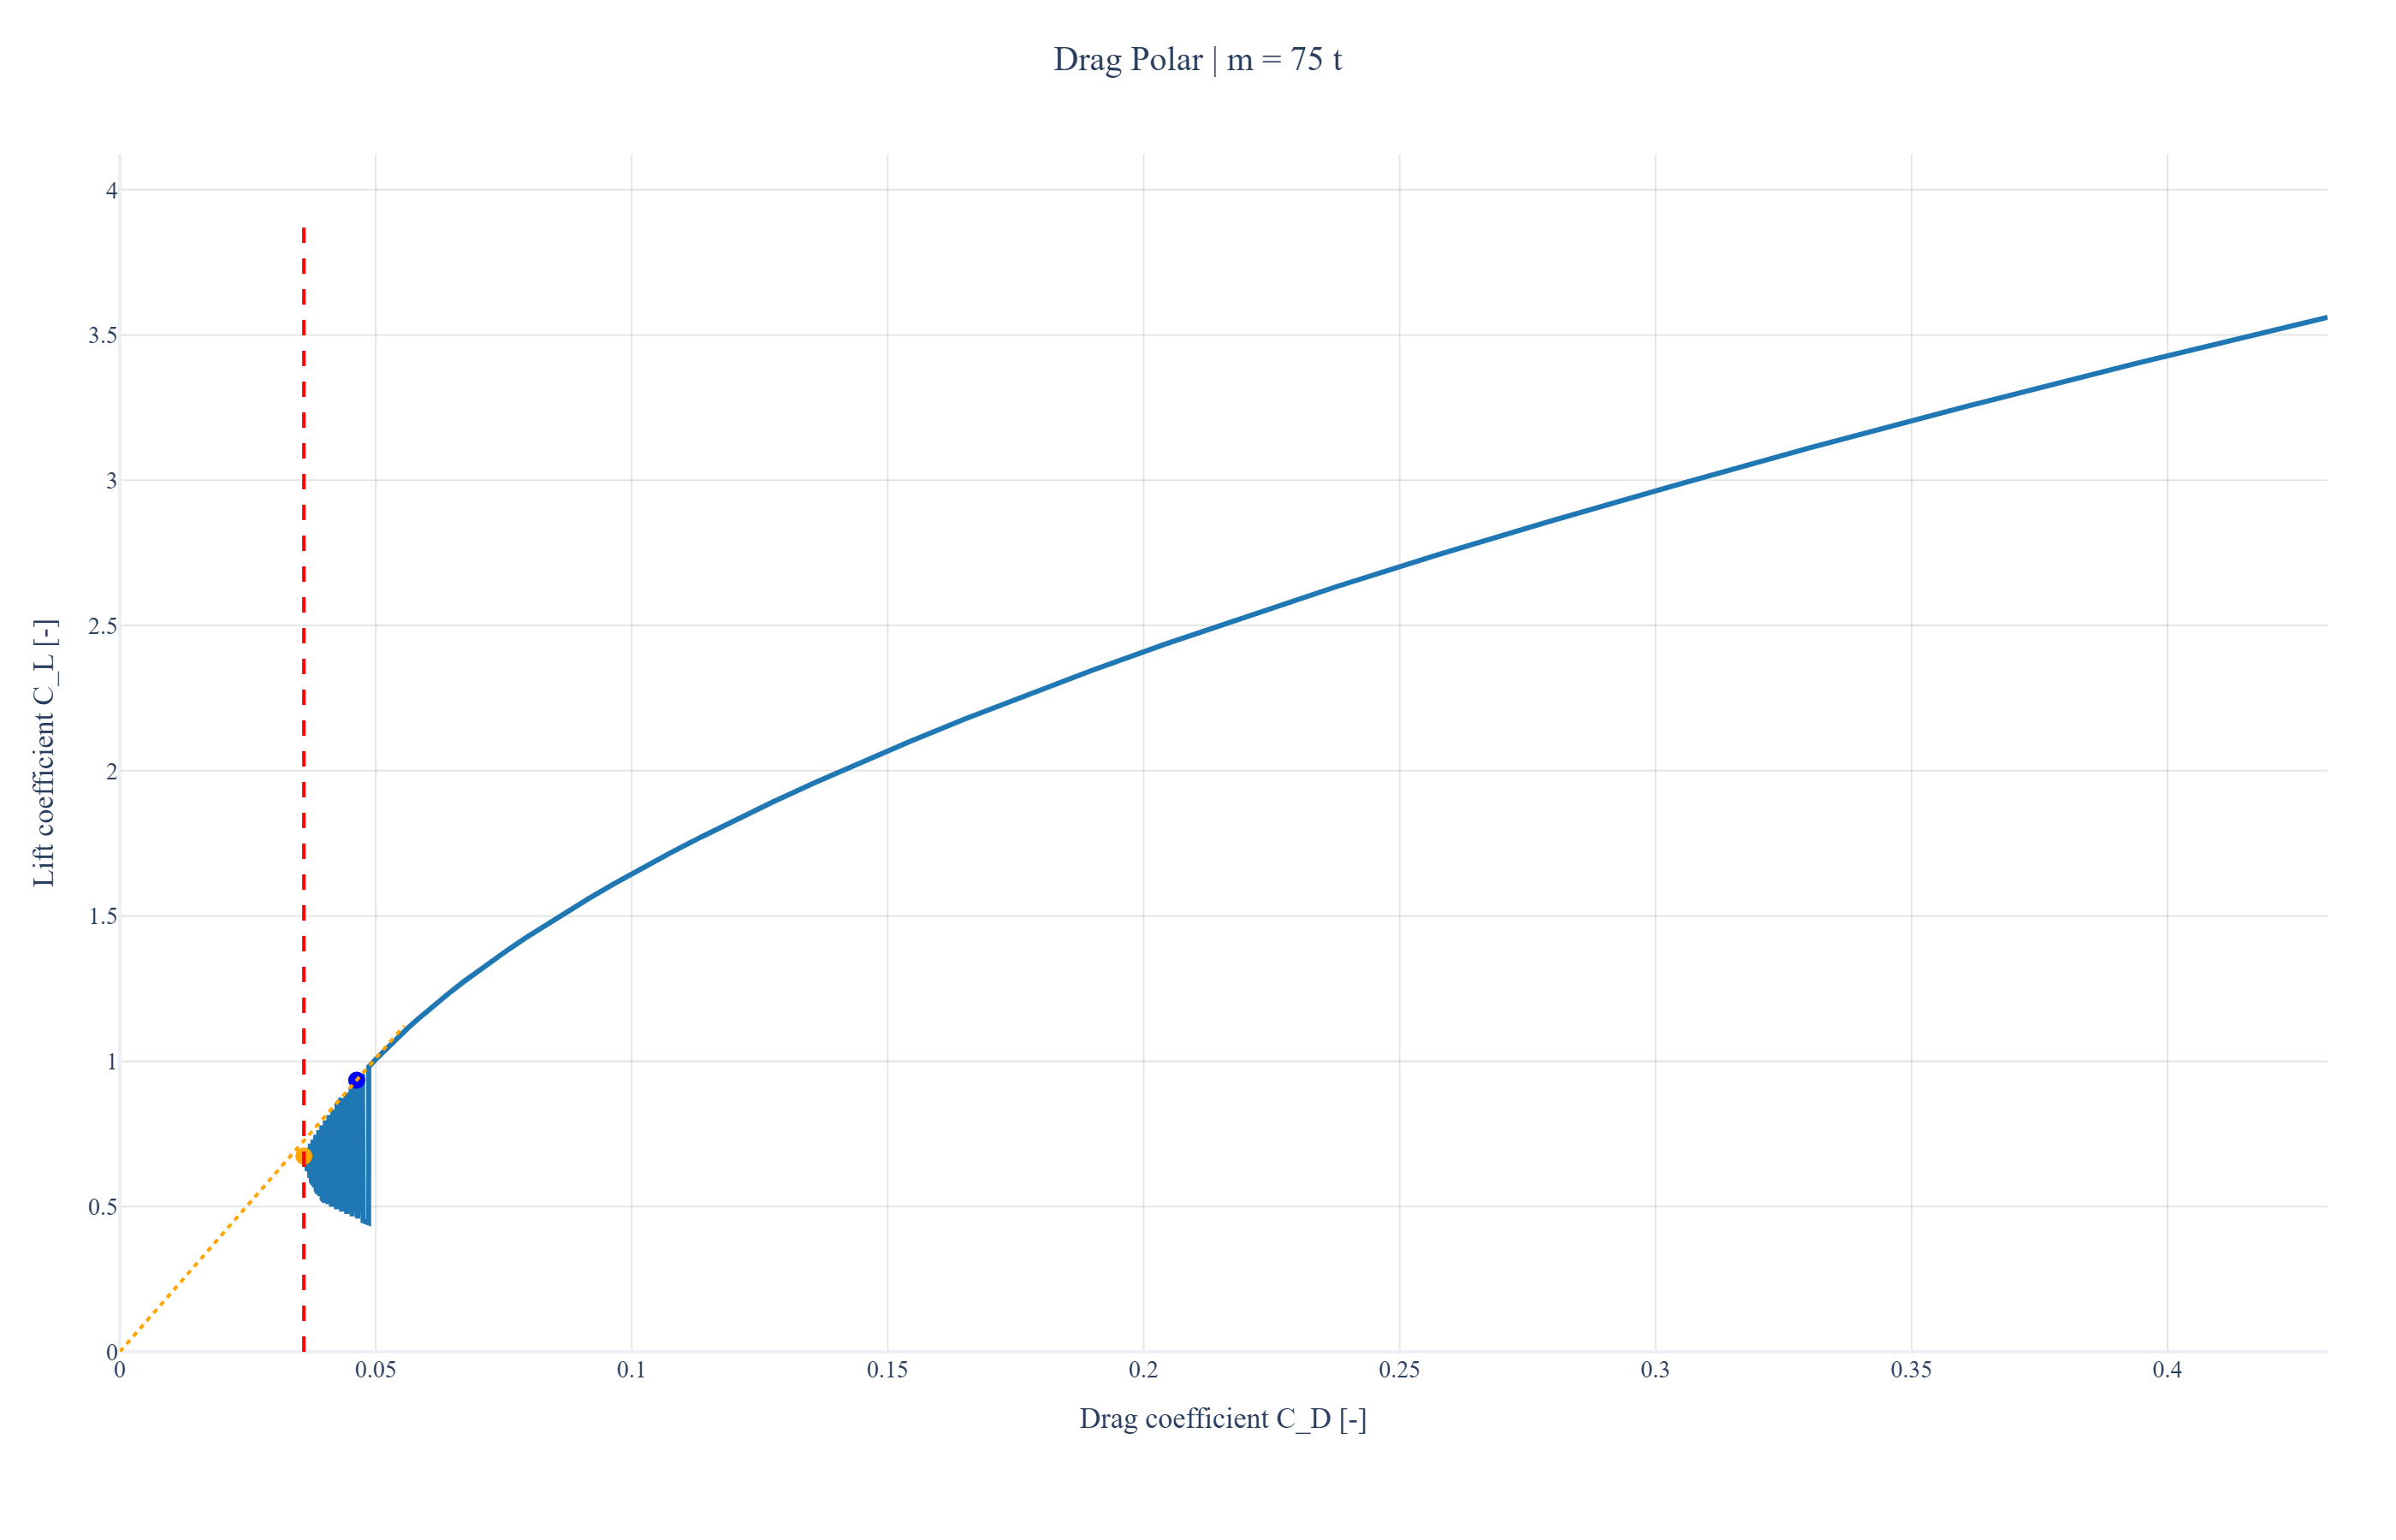

The script that drew this image:
"""Plotly drag polar visualizations for aerodynamic model.

Generates interactive HTML and high-DPI PNG figures for:
1) Drag polar (C_D vs C_L) at multiple aircraft masses
2) Demonstrates C_D = C_{D,0} + C_{D,i}(C_L) relationship
"""

from __future__ import annotations

import sys
from pathlib import Path
from typing import Sequence

import numpy as np
import plotly.graph_objects as go
import plotly.io as pio

# Repository root insertion for imports
ROOT = Path(__file__).resolve().parents[2]
PLOTS_DIR = ROOT / "plots" / "aerodynamic"
if str(ROOT) not in sys.path:
    sys.path.insert(0, str(ROOT))

from aircraft_config import W_TO_KG, W_OE_KG, W_FUEL_KG  # noqa: E402
from pyaerodynamics_wrapper import PyAerodynamicsWrapper  # noqa: E402


def base_layout(title: str) -> dict:
    """Standardized academic layout configuration."""
    return dict(
        title=dict(text=title, x=0.5, y=0.97),
        template="plotly_white",
        font=dict(family="Times New Roman", size=14),
        legend=dict(
            orientation="h",
            yanchor="top",
            y=-0.18,
            xanchor="center",
            x=0.5,
            bgcolor="rgba(255,255,255,0.9)",
            bordercolor="rgba(0,0,0,0.25)",
            borderwidth=1,
        ),
        margin=dict(l=70, r=40, t=90, b=110),
        width=1100,
        height=720,
    )


def export_figure(fig: go.Figure, filename_stem: str) -> None:
    """Save HTML and PNG outputs to plots directory."""
    PLOTS_DIR.mkdir(parents=True, exist_ok=True)
    html_path = PLOTS_DIR / f"{filename_stem}.html"
    png_path = PLOTS_DIR / f"{filename_stem}.png"

    pio.write_html(fig, file=html_path, auto_open=False, include_plotlyjs="cdn")
    try:
        fig.write_image(png_path, width=1400, height=900, scale=2)
    except Exception as exc:
        print(f"[WARNING] PNG export failed for {filename_stem}: {exc}")


def plot_drag_polar(
    aero: PyAerodynamicsWrapper,
    mach: float,
    altitude_m: float,
    mass_values: Sequence[float],
) -> go.Figure:
    """Plot drag polar C_L vs C_D using direct aerodynamic wrapper data."""
    colors = ["#1f77b4", "#2ca02c", "#d62728", "#9467bd", "#8c564b"]
    fig = go.Figure()
    
    for idx, mass_kg in enumerate(mass_values):
        # Generate CL/CD pairs by systematically varying flight conditions
        # Use wrapper directly without assumptions
        cl_values = []
        cd_values = []
        ld_values = []
        
        # Vary Mach at fixed altitude to get different trim conditions
        mach_range = np.linspace(0.3, 0.85, 80)
        
        for m in mach_range:
            try:
                aero_data = aero.get_comprehensive_aerodynamics(m, altitude_m, mass_kg)
                if aero_data and 'cl' in aero_data and 'cd' in aero_data:
                    cl = aero_data['cl']
                    cd = aero_data['cd']
                    if cl > 0 and cd > 0:
                        cl_values.append(cl)
                        cd_values.append(cd)
                        if 'ld' in aero_data and aero_data['ld'] is not None:
                            ld_values.append(aero_data['ld'])
                        else:
                            ld_values.append(cl / cd if cd > 0 else 0)
            except Exception:
                continue
        
        if cl_values and cd_values:
            # Sort by CD for smooth curve
            sorted_pairs = sorted(zip(cd_values, cl_values, ld_values))
            cd_sorted, cl_sorted, ld_sorted = zip(*sorted_pairs)
            
            # Convert to arrays for analysis
            cd_array = np.array(cd_sorted)
            cl_array = np.array(cl_sorted)
            ld_array = np.array(ld_sorted)
            
            # Main drag polar curve
            fig.add_trace(
                go.Scatter(
                    x=cd_array,
                    y=cl_array,
                    mode="lines",
                    name=f"m = {mass_kg/1000:.0f} t",
                    line=dict(color=colors[idx % len(colors)], width=3),
                    showlegend=False,
                )
            )
            
            # Find key points from actual data (no extrapolation)
            if len(cd_array) > 0:
                # C_D_MIN: minimum drag coefficient from data
                cd_min_idx = np.argmin(cd_array)
                cd_min = cd_array[cd_min_idx]
                cl_mindrag = cl_array[cd_min_idx]
                
                # (C_L/C_D)_MAX: maximum lift-to-drag ratio from data
                ld_max_idx = np.argmax(ld_array)
                ld_max = ld_array[ld_max_idx]
                cl_ldmax = cl_array[ld_max_idx]
                cd_ldmax = cd_array[ld_max_idx]
                
                # C_D_MIN point
                fig.add_trace(
                    go.Scatter(
                        x=[cd_min],
                        y=[cl_mindrag],
                        mode="markers",
                        marker=dict(size=10, color="orange", symbol="circle"),
                        name="C_D_MIN",
                        showlegend=False,
                    )
                )
                
                # C_D_MIN vertical line
                fig.add_trace(
                    go.Scatter(
                        x=[cd_min, cd_min],
                        y=[0, max(cl_array) * 1.1],
                        mode="lines",
                        line=dict(color="red", width=2, dash="dash"),
                        name="C_D_MIN line",
                        showlegend=False,
                    )
                )
                
                # (C_L/C_D)_MAX point
                fig.add_trace(
                    go.Scatter(
                        x=[cd_ldmax],
                        y=[cl_ldmax],
                        mode="markers",
                        marker=dict(size=10, color="blue", symbol="circle"),
                        name="(C_L/C_D)_MAX",
                        showlegend=False,
                    )
                )
                
                # (C_L/C_D)_MAX tangent line from origin
                if cd_ldmax > 0 and ld_max > 0:
                    cl_tangent = np.linspace(0, cl_ldmax * 1.2, 10)
                    cd_tangent = cl_tangent / ld_max
                    fig.add_trace(
                        go.Scatter(
                            x=cd_tangent,
                            y=cl_tangent,
                            mode="lines",
                            line=dict(color="orange", width=2, dash="dot"),
                            name="(C_L/C_D)_MAX line",
                            showlegend=False,
                        )
                    )
    
    fig.update_layout(
        **base_layout(f"Drag Polar | m = {mass_values[0]/1000:.0f} t"),
        xaxis=dict(title="Drag coefficient C_D [-]", range=[0, None], showgrid=True, gridcolor="rgba(0,0,0,0.1)"),
        yaxis=dict(title="Lift coefficient C_L [-]", rangemode="tozero", showgrid=True, gridcolor="rgba(0,0,0,0.1)"),
    )
    return fig


def main(save: bool = True, show: bool = False) -> None:
    aero = PyAerodynamicsWrapper()
    
    # Single mass: 75t
    mass_values = [
        75000.0,  # 75 t
    ]
    
    # Fixed flight condition for polar
    mach = 0.78
    altitude_m = 10000.0
    
    fig_polar = plot_drag_polar(aero, mach, altitude_m, mass_values)
    
    if save:
        export_figure(fig_polar, "drag_polar")
    
    if show:
        fig_polar.show()


if __name__ == "__main__":
    main()
